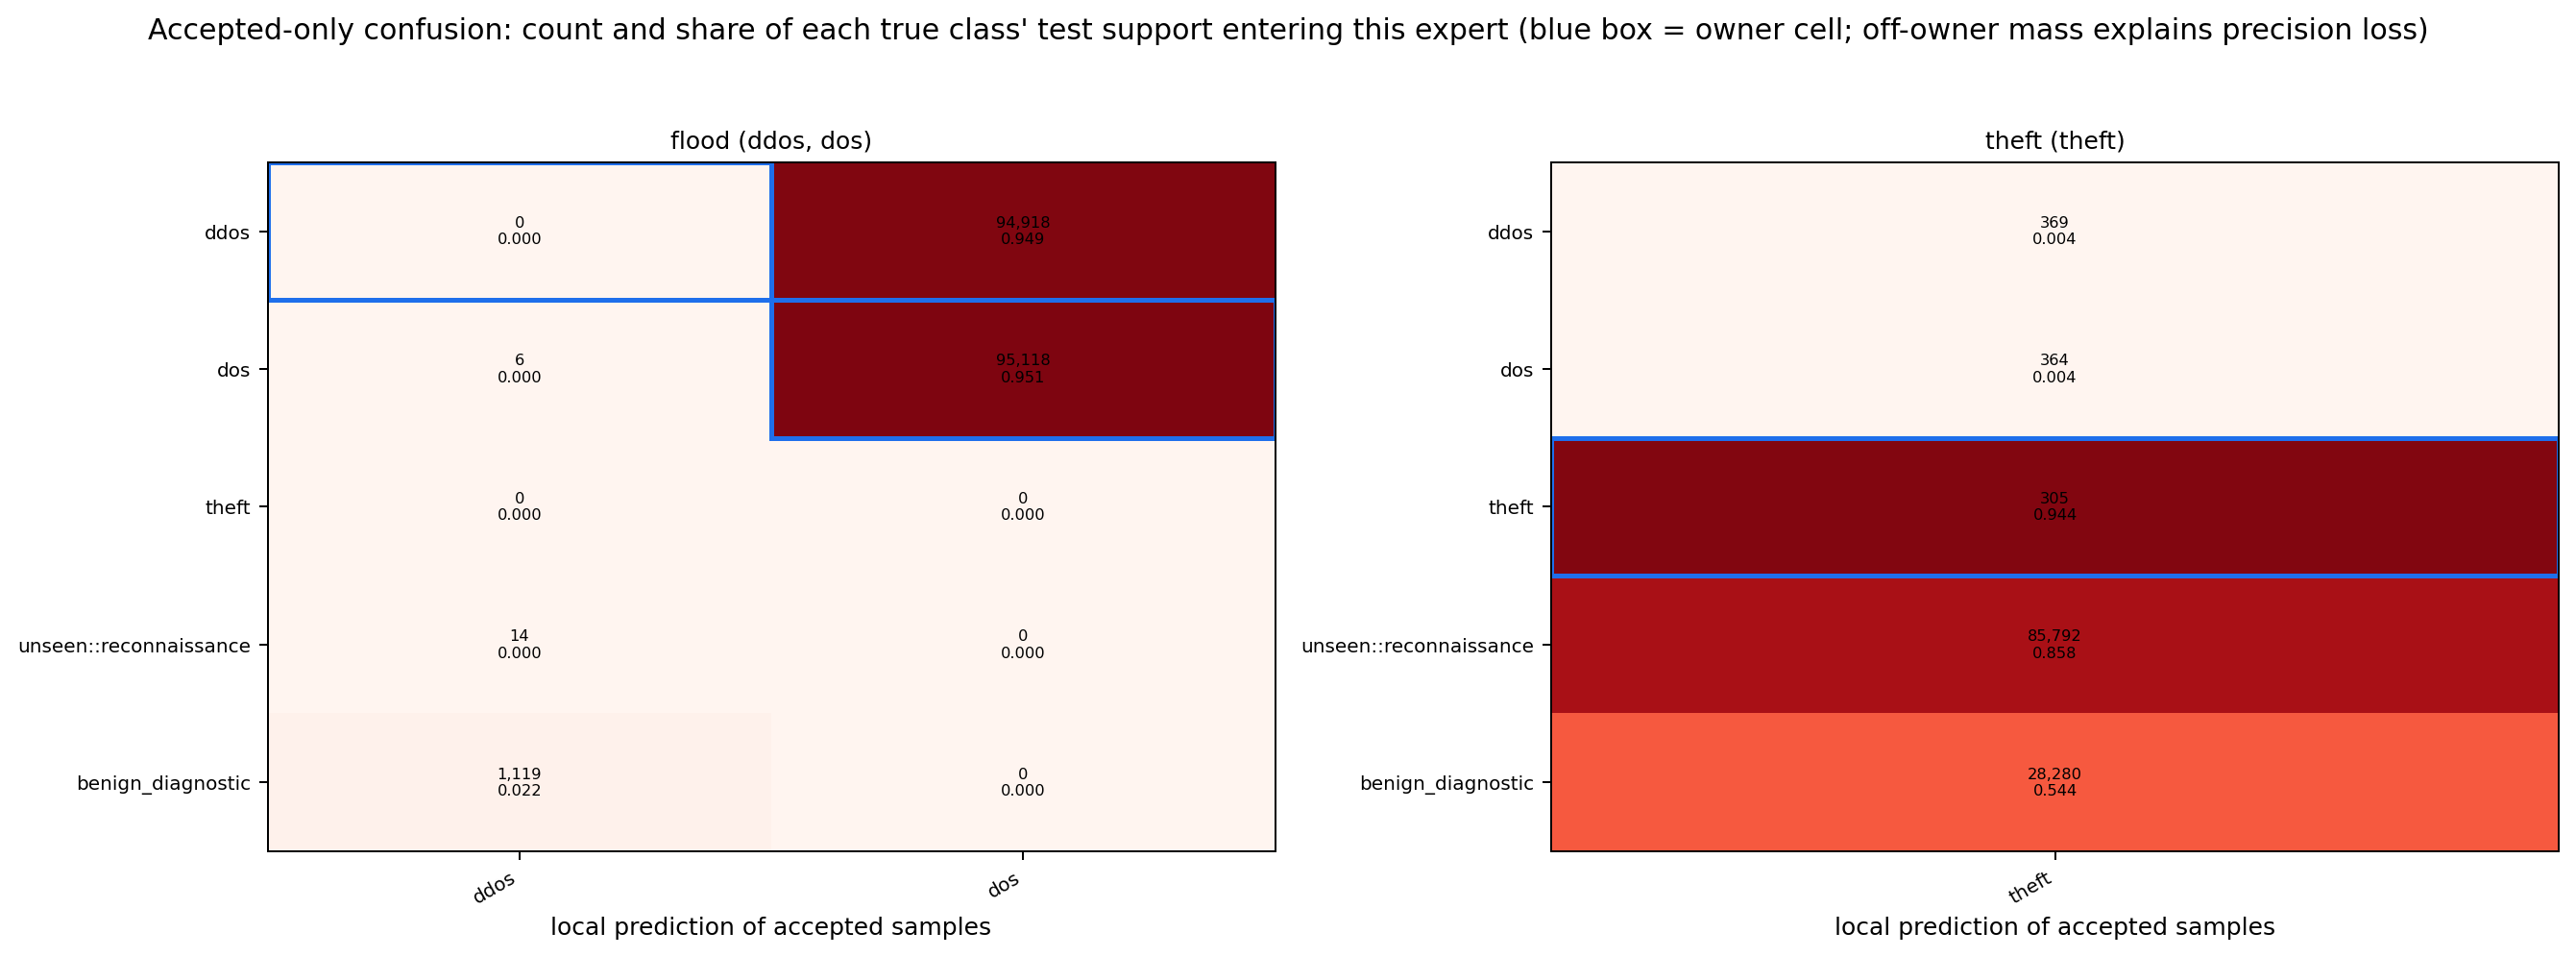

Source data for this figure (header and first rows):
expert, true_class, true_role, predicted_class, count, true_class_test_support, share_of_test_support
flood, ddos, target known, dos, 94918, 100000, 0.9492
flood, dos, target known, ddos, 6, 100000, 6e-05
flood, dos, target known, dos, 95118, 100000, 0.9512
flood, unseen::reconnaissance, target unseen, ddos, 14, 100000, 0.00014
flood, benign_diagnostic, benign diagnostic, ddos, 1119, 51989, 0.02152
theft, ddos, target known, theft, 369, 100000, 0.00369
theft, dos, target known, theft, 364, 100000, 0.00364
theft, theft, target known, theft, 305, 323, 0.9443
theft, unseen::reconnaissance, target unseen, theft, 85792, 100000, 0.8579
theft, benign_diagnostic, benign diagnostic, theft, 28280, 51989, 0.544
